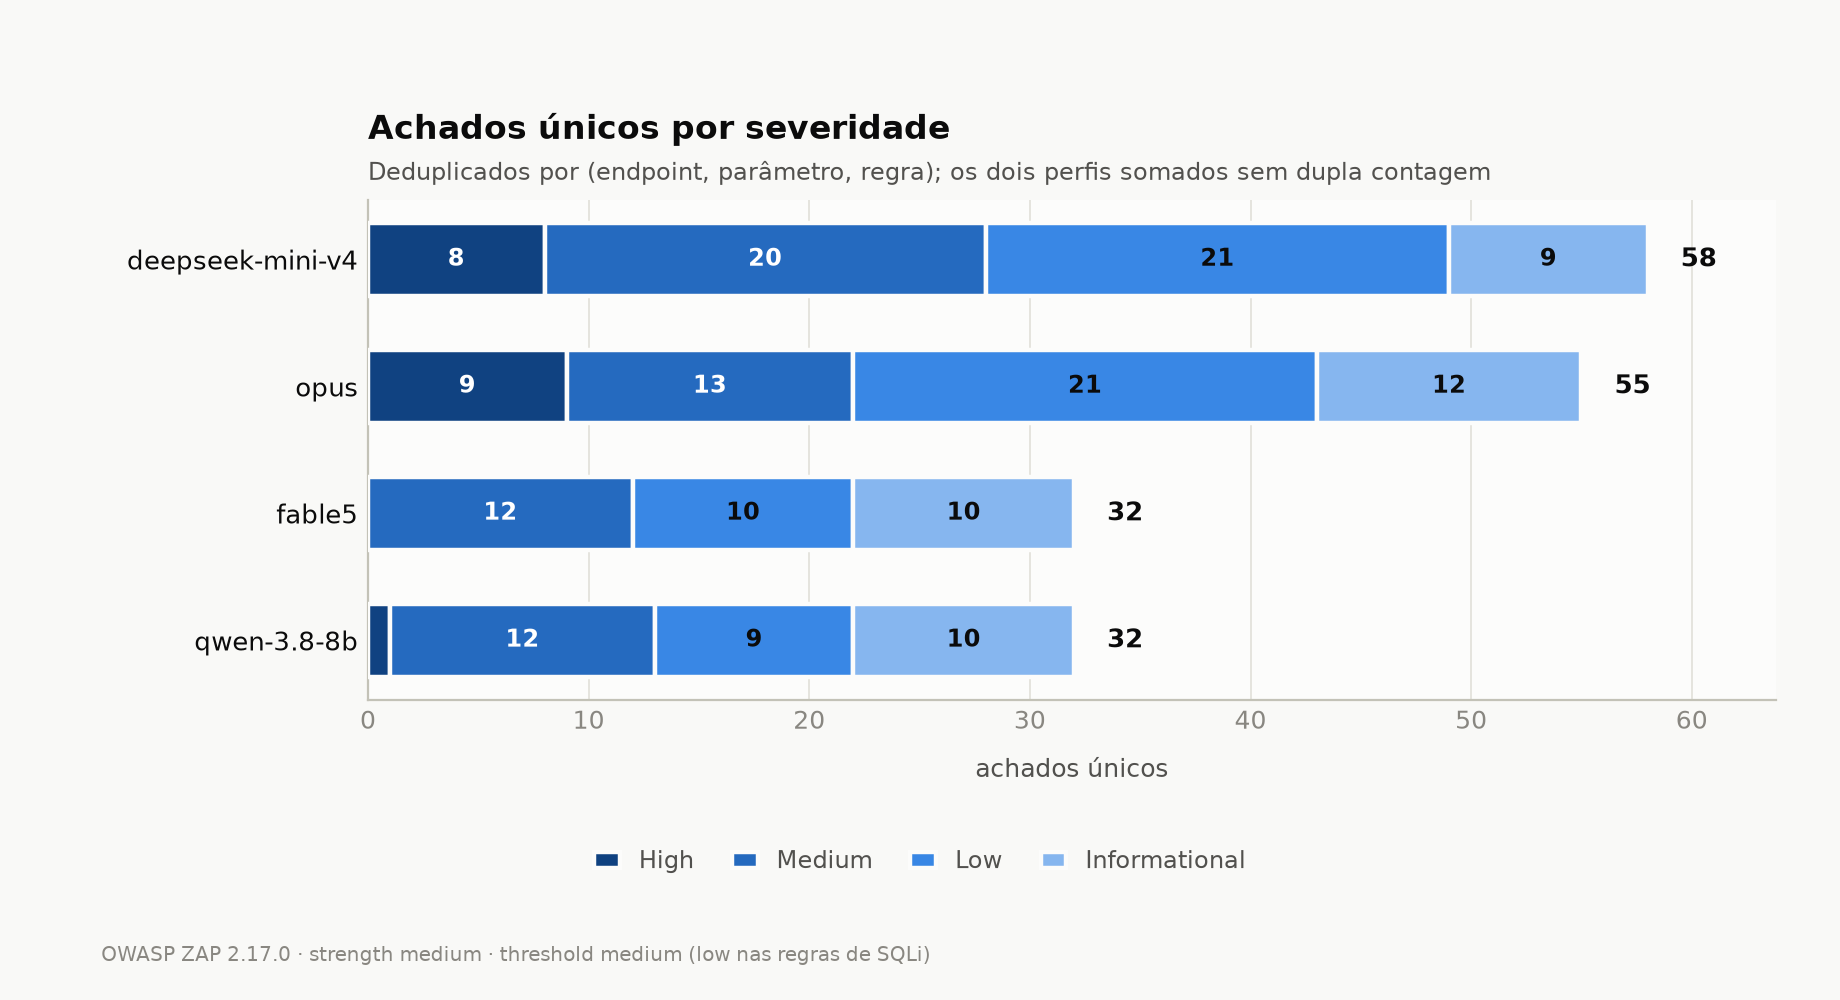

The table this chart was drawn from, first rows:
modelo, High, Medium, Low, Informational, total
qwen-3.8-8b, 1, 12, 9, 10, 32
fable5, 0, 12, 10, 10, 32
opus, 9, 13, 21, 12, 55
deepseek-mini-v4, 8, 20, 21, 9, 58
